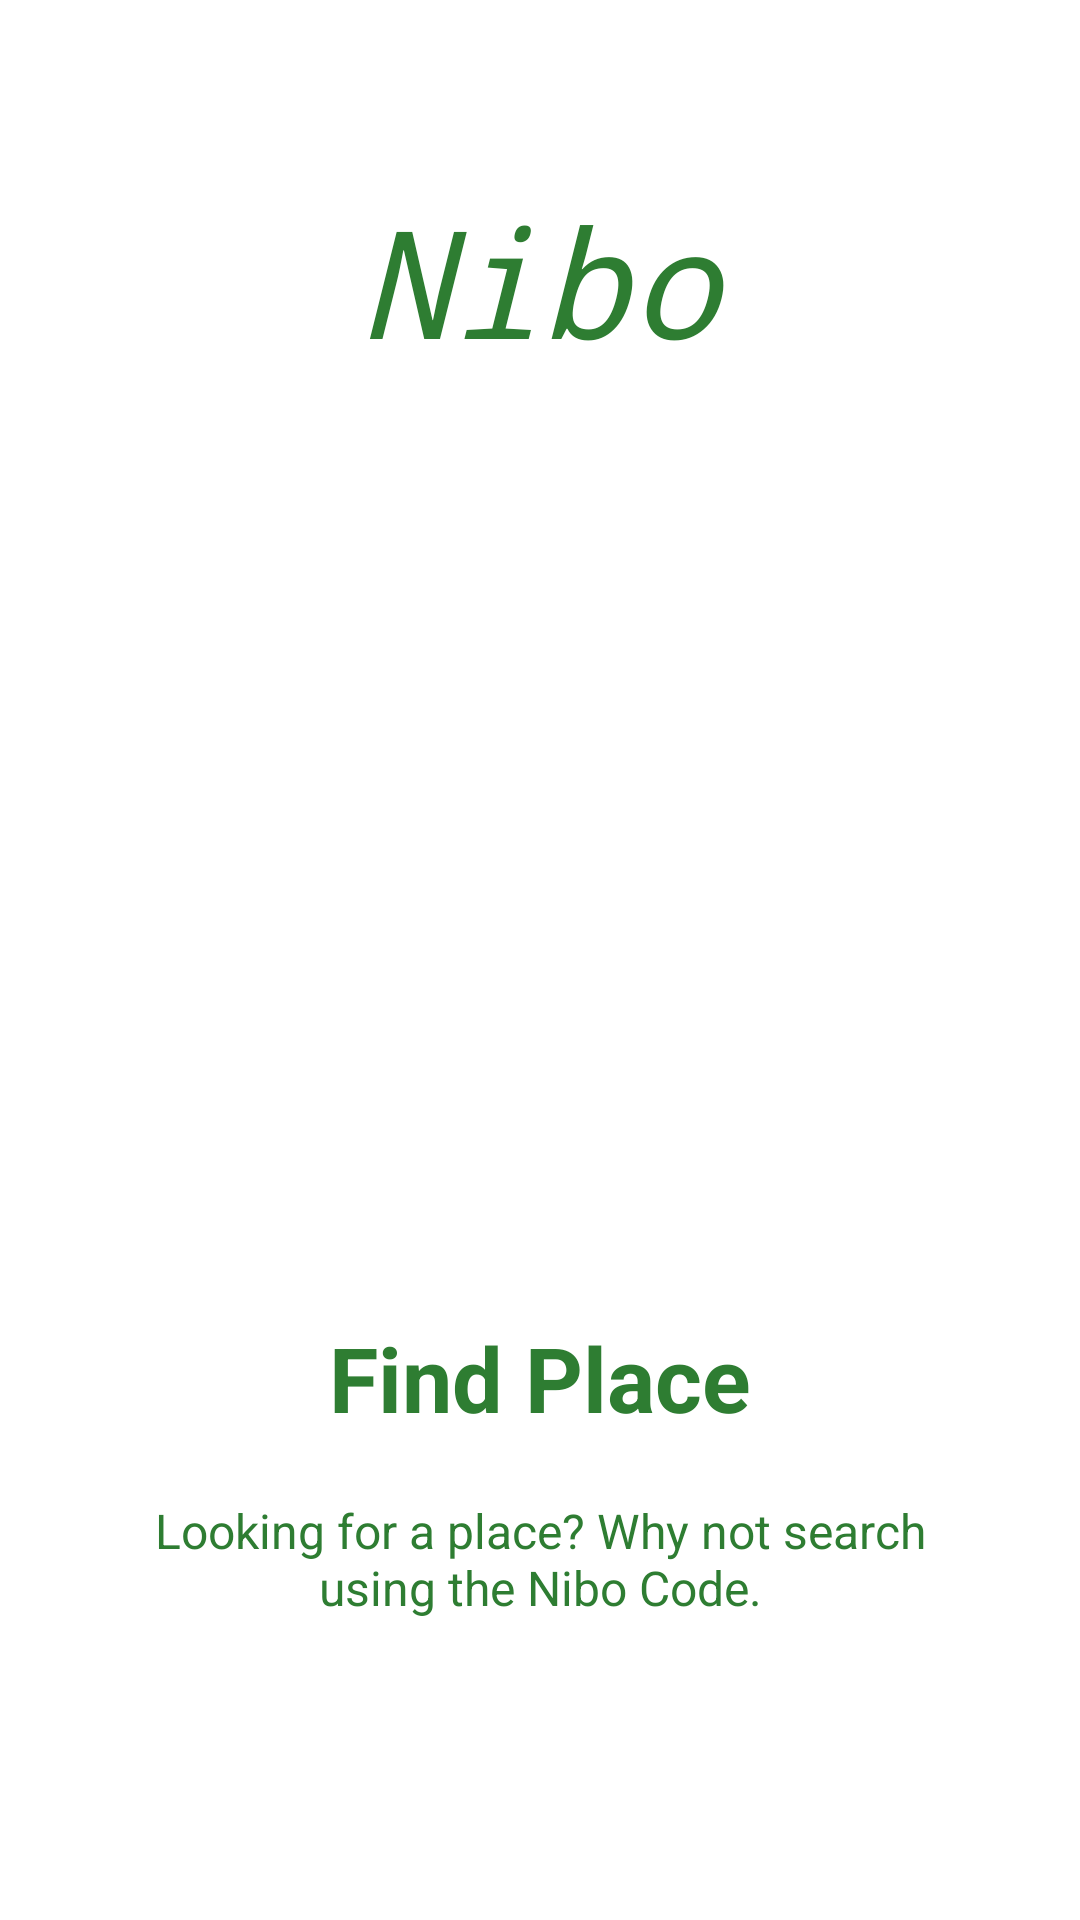

Android layout source for this screen:
<!-- AndroidManifest.xml: application theme AppTheme -->
<!-- res/layout/welcome_slide4.xml -->
<?xml version="1.0" encoding="utf-8"?>
<RelativeLayout xmlns:android="http://schemas.android.com/apk/res/android"
    android:layout_width="match_parent"
    android:layout_height="match_parent"
    android:background="@color/white_background">


    <TextView
        android:layout_width="match_parent"
        android:layout_height="wrap_content"
        android:layout_marginTop="60dp"
        android:text="@string/nibo_text"
        android:layout_centerHorizontal="true"
        android:textColor="@color/colorAccent"
        android:textSize="50sp"
        android:textStyle="italic"
        android:fontFamily="monospace"
        android:gravity="center"/>


    <TextView
        android:layout_width="wrap_content"
        android:layout_height="wrap_content"
        android:text="Find Place"
        android:textColor="@color/colorAccent"
        android:textSize="@dimen/slide_title"
        android:textStyle="bold"
        android:id="@+id/textView"
        android:layout_above="@+id/textView2"
        android:layout_centerHorizontal="true" />

    <TextView
        android:layout_width="wrap_content"
        android:layout_height="wrap_content"
        android:paddingLeft="@dimen/desc_padding"
        android:paddingRight="@dimen/desc_padding"
        android:text="@string/slide4_text"
        android:textAlignment="center"
        android:textColor="@color/colorAccent"
        android:textSize="@dimen/slide_desc"
        android:layout_alignParentBottom="true"
        android:layout_centerHorizontal="true"
        android:layout_marginTop="20dp"
        android:layout_marginBottom="100dp"
        android:id="@+id/textView2" />

</RelativeLayout>
<!-- resources referenced by this layout -->
<resources>
  <color name="colorAccent">#2E7D32</color>
  <color name="white_background">#ffffff</color>
  <dimen name="desc_padding">40sp</dimen>
  <dimen name="slide_desc">16sp</dimen>
  <dimen name="slide_title">30sp</dimen>
  <string name="nibo_text">Nibo</string>
  <string name="slide4_text">Looking for a place? Why not search using the Nibo Code.</string>
  <style name="AppTheme" parent="Theme.AppCompat.Light.DarkActionBar">
          
          <item name="colorPrimary">@color/colorPrimary</item>
          <item name="colorPrimaryDark">@color/colorPrimaryDark</item>
          <item name="colorAccent">@color/colorAccent</item>
      </style>
  <color name="colorPrimary">#4CAF50</color>
  <color name="colorPrimaryDark">#2E7D32</color>
</resources>
